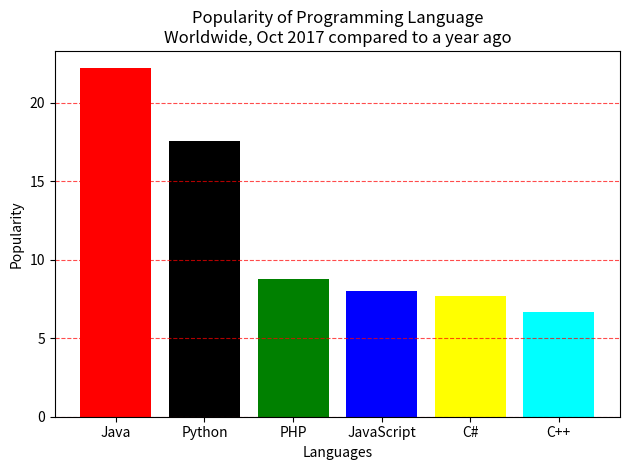

The matplotlib source for this figure:
import matplotlib.pyplot as plt

languages = ['Java', 'Python', 'PHP', 'JavaScript', 'C#', 'C++']
popularity = [22.2, 17.6, 8.8, 8, 7.7, 6.7]
colors = ['red', 'black', 'green', 'blue', 'yellow', 'cyan']

plt.bar(languages, popularity, color=colors)
plt.xlabel('Languages')
plt.ylabel('Popularity')
plt.title('Popularity of Programming Language\nWorldwide, Oct 2017 compared to a year ago')
plt.grid(axis='y', linestyle='--', color='red', alpha=0.7)
plt.tight_layout()
plt.show()